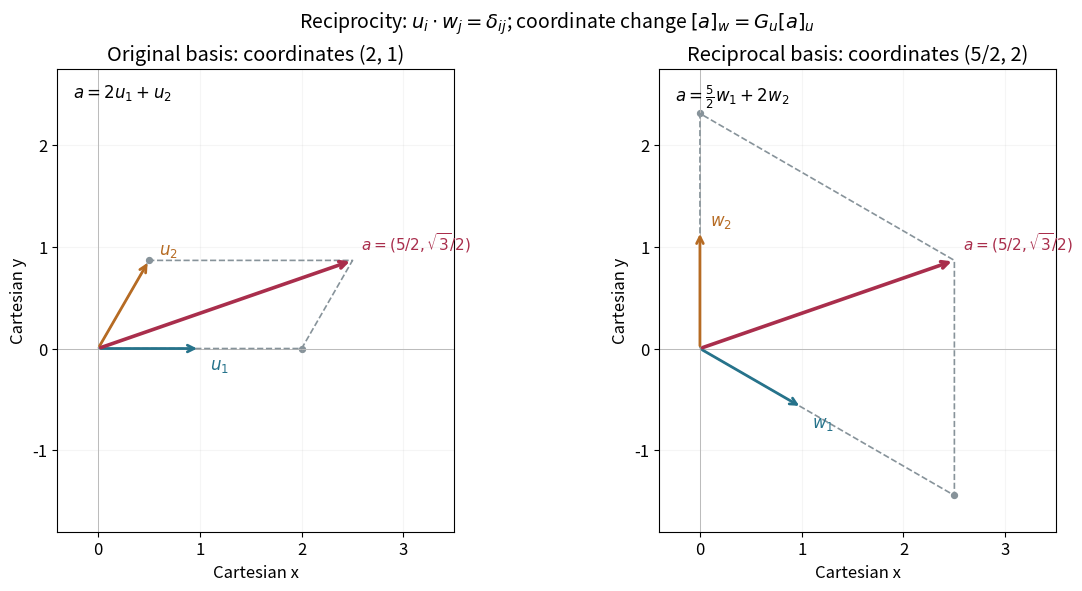

This chart was generated by the following Python code: (Note: this script raises an exception after producing the figure.)
"""Compare coordinates in two reciprocal bases; output a PNG in the cwd."""
from pathlib import Path

import matplotlib
matplotlib.use("Agg")
import matplotlib.pyplot as plt
import numpy as np

plt.rcParams.update({"font.size": 12, "figure.facecolor": "white"})
u1 = np.array([1., 0.])
u2 = np.array([.5, np.sqrt(3)/2])
w1 = np.array([1., -1/np.sqrt(3)])
w2 = np.array([0., 2/np.sqrt(3)])
v = 2*u1+u2
fig, axes = plt.subplots(1, 2, figsize=(12, 5.8), layout="constrained")
for ax, b1, b2, c1, c2, title, names in [
    (axes[0], u1, u2, 2., 1., "Original basis: coordinates (2, 1)", ("u_1", "u_2")),
    (axes[1], w1, w2, 2.5, 2., "Reciprocal basis: coordinates (5/2, 2)", ("w_1", "w_2")),
]:
    ax.axhline(0, color="#bbbbbb", lw=.7)
    ax.axvline(0, color="#bbbbbb", lw=.7)
    for b, color, label in [(b1, "#26738b", names[0]), (b2, "#b66b23", names[1])]:
        ax.annotate("", xy=b, xytext=(0, 0), arrowprops={"arrowstyle": "->", "color": color, "lw": 2})
        offset = (.1, -.2) if label.endswith("1") else (.1, .06)
        ax.text(*(b+offset), "$"+label+"$", color=color)
    p1, p2 = c1*b1, c2*b2
    ax.plot([0, p1[0], v[0], p2[0], 0], [0, p1[1], v[1], p2[1], 0], "--", color="#87939a", lw=1.2)
    ax.scatter([p1[0], p2[0]], [p1[1], p2[1]], s=18, color="#87939a")
    ax.annotate("", xy=v, xytext=(0, 0), arrowprops={"arrowstyle": "->", "color": "#a92e4c", "lw": 2.6})
    ax.text(*(v+np.array([.08, .1])), r"$a=(5/2,\sqrt{3}/2)$", color="#a92e4c", fontsize=11)
    ax.set(xlim=(-.4, 3.5), ylim=(-1.8, 2.75), xlabel="Cartesian x", ylabel="Cartesian y", title=title)
    ax.set_aspect("equal")
    ax.grid(alpha=.12)
axes[0].text(.04, .97, r"$a=2u_1+u_2$", transform=axes[0].transAxes, va="top")
axes[1].text(.04, .97, r"$a=\frac{5}{2}w_1+2w_2$", transform=axes[1].transAxes, va="top")
fig.suptitle(r"Reciprocity: $u_i\cdot w_j=\delta_{ij}$; coordinate change $[a]_w=G_u[a]_u$", fontsize=14)
fig.savefig(Path.cwd()/Path(__file__).with_suffix(".png").name, dpi=120, facecolor="white")
